Run: headless pygame with SDL's dummy video driver; simulated clock (each Clock.tick advances the game by its frame time, no real sleeping); random seed 0; keys injected as events and as key.get_pressed() state; no mouse input.
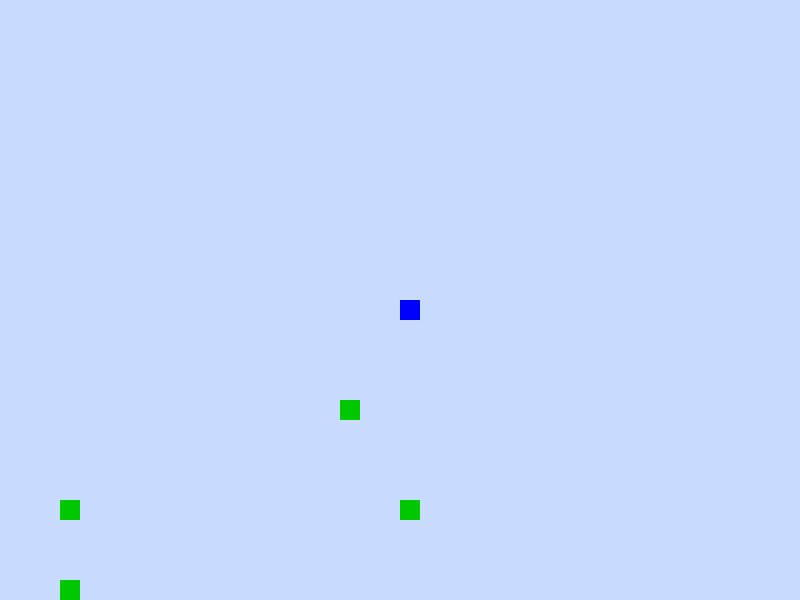
Frame 1 of 4 · flips 1–60 · no input
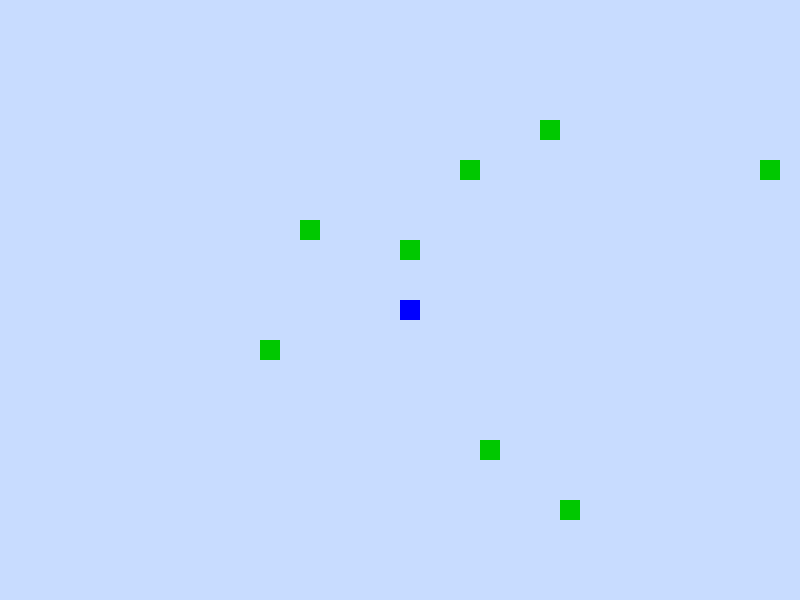
Frame 2 of 4 · flips 61–180 · tapped SPACE, RETURN · held RIGHT (→), D
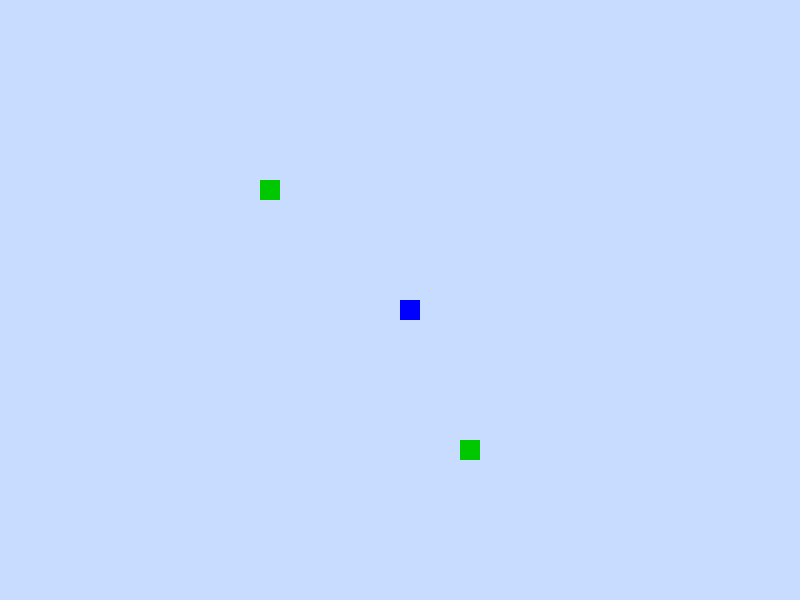
Frame 3 of 4 · flips 181–300 · held DOWN (↓), S
Frame 4 of 4 · flips 301–420 · held LEFT (←), A, UP (↑), W · screen same as frame 1, image omitted

The pygame program that drew these frames:

import pygame
import random

# Beállítások
TILE_SIZE = 20
CHUNK_SIZE = 16  # chunkonként 16x16 tile
SCREEN_WIDTH, SCREEN_HEIGHT = 800, 600
VISIBLE_CHUNKS_X = SCREEN_WIDTH // (TILE_SIZE * CHUNK_SIZE) + 2
VISIBLE_CHUNKS_Y = SCREEN_HEIGHT // (TILE_SIZE * CHUNK_SIZE) + 2

# Színek
GREEN = (0, 200, 0)
BROWN = (120, 80, 40)
PLAYER_COLOR = (0, 0, 255)
BACKGROUND = (200, 220, 255)

# Inicializálás
pygame.init()
screen = pygame.display.set_mode((SCREEN_WIDTH, SCREEN_HEIGHT))
clock = pygame.time.Clock()

# Játékos pozíció (világ koordináta)
player_x, player_y = 0, 0
speed = 5

# Chunk generáló
def generate_chunk(cx, cy):
    random.seed(f"{cx},{cy}")  # deterministic
    tiles = []
    for x in range(CHUNK_SIZE):
        for y in range(CHUNK_SIZE):
            if random.random() < 0.005:  # 10% esély fa generálására
                tiles.append((x, y))
    return tiles

# Felfedezett chunkok cache-ben
chunk_cache = {}

def get_chunk(cx, cy):
    key = (cx, cy)
    if key not in chunk_cache:
        chunk_cache[key] = generate_chunk(cx, cy)
    return chunk_cache[key]

# Főciklus
running = True
while running:
    screen.fill(BACKGROUND)

    for event in pygame.event.get():
        if event.type == pygame.QUIT:
            running = False

    # Irányítás
    keys = pygame.key.get_pressed()
    if keys[pygame.K_LEFT]: player_x -= speed
    if keys[pygame.K_RIGHT]: player_x += speed
    if keys[pygame.K_UP]: player_y -= speed
    if keys[pygame.K_DOWN]: player_y += speed

    # Kamera pozíció (bal felső sarok világ koordináta)
    cam_x = player_x - SCREEN_WIDTH // 2
    cam_y = player_y - SCREEN_HEIGHT // 2

    # Chunkok kirajzolása
    for dx in range(-1, VISIBLE_CHUNKS_X):
        for dy in range(-1, VISIBLE_CHUNKS_Y):
            chunk_x = (cam_x // (CHUNK_SIZE * TILE_SIZE)) + dx
            chunk_y = (cam_y // (CHUNK_SIZE * TILE_SIZE)) + dy
            tiles = get_chunk(chunk_x, chunk_y)

            for tx, ty in tiles:
                world_x = chunk_x * CHUNK_SIZE * TILE_SIZE + tx * TILE_SIZE
                world_y = chunk_y * CHUNK_SIZE * TILE_SIZE + ty * TILE_SIZE
                screen_x = world_x - cam_x
                screen_y = world_y - cam_y
                pygame.draw.rect(screen, GREEN, (screen_x, screen_y, TILE_SIZE, TILE_SIZE))

    # Játékos kirajzolása
    pygame.draw.rect(screen, PLAYER_COLOR, (SCREEN_WIDTH//2, SCREEN_HEIGHT//2, TILE_SIZE, TILE_SIZE))

    pygame.display.flip()
    clock.tick(60)

pygame.quit()
